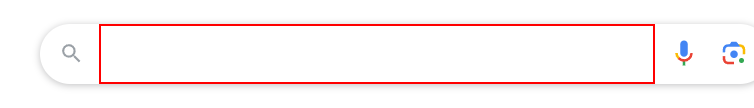
Task: variable and arguments
Workflow: open browser

Step 1: type "[search_text+ "[k(enter)]"]" into the text box 'Search'
